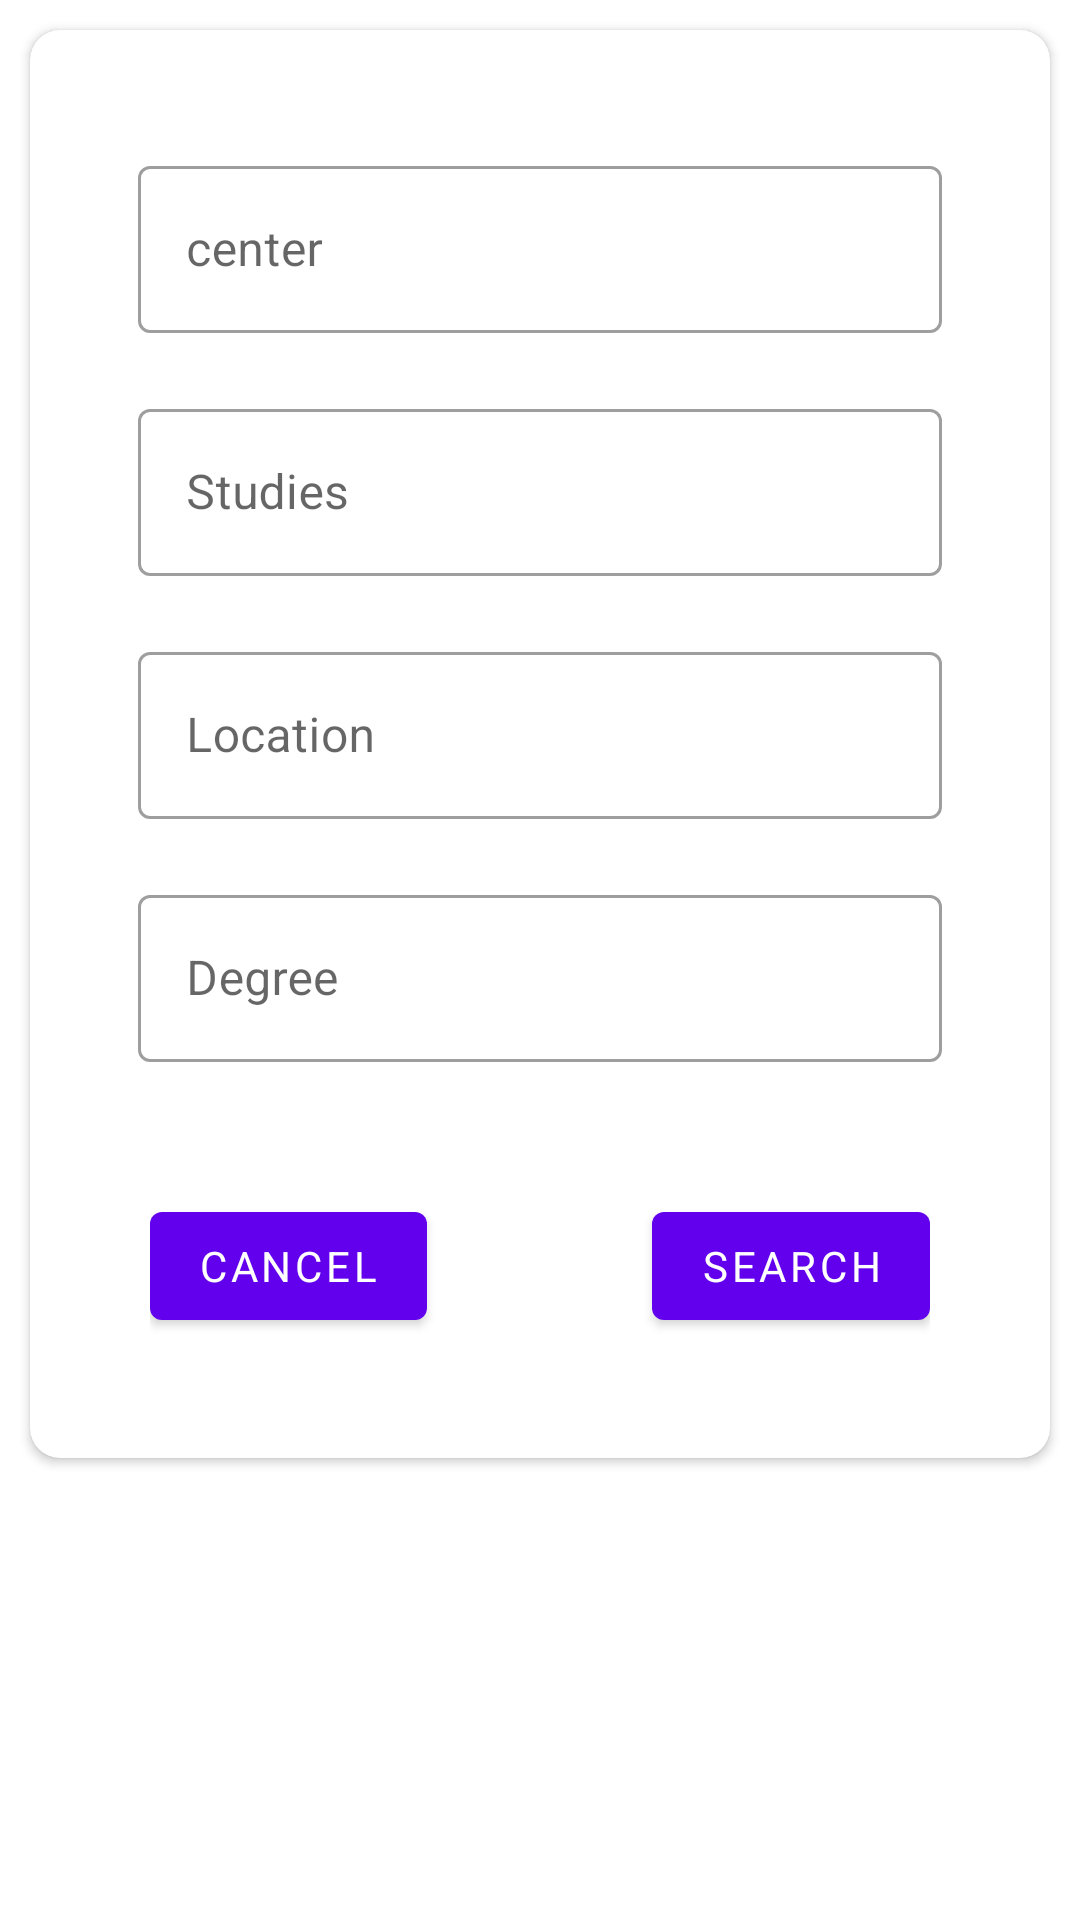

The Android layout XML behind this screen, and the referenced resources:
<!-- AndroidManifest.xml: application theme Theme.Caira15 -->
<!-- res/layout/search_fragment.xml -->
<?xml version="1.0" encoding="utf-8"?>
<FrameLayout xmlns:android="http://schemas.android.com/apk/res/android"
    xmlns:app="http://schemas.android.com/apk/res-auto"
    xmlns:tools="http://schemas.android.com/tools"
    android:layout_width="match_parent"
    android:layout_height="match_parent"
    tools:context=".fragments.SearchFragment">

    <RelativeLayout
        android:layout_width="match_parent"
        android:layout_height="wrap_content">

        <androidx.cardview.widget.CardView
            android:layout_width="match_parent"
            android:layout_height="wrap_content"
            android:layout_margin="10dp"
            app:cardCornerRadius="10dp">

            <LinearLayout
                android:layout_width="match_parent"
                android:layout_height="match_parent"
                android:orientation="vertical"
                android:padding="20dp">



                <com.google.android.material.textfield.TextInputLayout
                    android:id="@+id/text_input_center"
                    style="@style/Widget.MaterialComponents.TextInputLayout.OutlinedBox"
                    android:layout_width="match_parent"
                    android:layout_height="wrap_content"
                    android:layout_marginStart="@dimen/activity_horizontal_margin"
                    android:layout_marginTop="@dimen/form_margin_top"
                    android:layout_marginEnd="@dimen/activity_horizontal_margin"
                    android:hint="@string/center">

                    <com.google.android.material.textfield.TextInputEditText
                        android:id="@+id/editTextEmail"
                        android:layout_width="match_parent"
                        android:layout_height="wrap_content"
                        android:inputType="textNoSuggestions" />
                </com.google.android.material.textfield.TextInputLayout>

                <com.google.android.material.textfield.TextInputLayout
                    android:id="@+id/text_input_studies"
                    style="@style/Widget.MaterialComponents.TextInputLayout.OutlinedBox"
                    android:layout_width="match_parent"
                    android:layout_height="wrap_content"
                    android:layout_marginStart="@dimen/activity_horizontal_margin"
                    android:layout_marginTop="@dimen/form_margin_top"
                    android:layout_marginEnd="@dimen/activity_horizontal_margin"
                    android:hint="@string/studies">
                    
                    <com.google.android.material.textfield.TextInputEditText
                        android:id="@+id/editTextStudies"
                        android:layout_width="match_parent"
                        android:layout_height="wrap_content"
                        android:inputType="textNoSuggestions" />
                </com.google.android.material.textfield.TextInputLayout>

                <com.google.android.material.textfield.TextInputLayout
                    android:id="@+id/text_input_location"
                    style="@style/Widget.MaterialComponents.TextInputLayout.OutlinedBox"
                    android:layout_width="match_parent"
                    android:layout_height="wrap_content"
                    android:layout_marginStart="@dimen/activity_horizontal_margin"
                    android:layout_marginTop="@dimen/form_margin_top"
                    android:layout_marginEnd="@dimen/activity_horizontal_margin"
                    android:hint="@string/location">
                    
                    <com.google.android.material.textfield.TextInputEditText
                        android:id="@+id/editTextLocation"
                        android:layout_width="match_parent"
                        android:layout_height="wrap_content"
                        android:inputType="textNoSuggestions" />
                </com.google.android.material.textfield.TextInputLayout>

                <com.google.android.material.textfield.TextInputLayout
                    android:id="@+id/text_input_degree"
                    style="@style/Widget.MaterialComponents.TextInputLayout.OutlinedBox"
                    android:layout_width="match_parent"
                    android:layout_height="wrap_content"
                    android:layout_marginStart="@dimen/activity_horizontal_margin"
                    android:layout_marginTop="@dimen/form_margin_top"
                    android:layout_marginEnd="@dimen/activity_horizontal_margin"
                    android:hint="@string/degree">
                    
                    <com.google.android.material.textfield.TextInputEditText
                        android:id="@+id/editTextDegree"
                        android:layout_width="match_parent"
                        android:layout_height="wrap_content"
                        android:inputType="textNoSuggestions" />
                </com.google.android.material.textfield.TextInputLayout>






<androidx.constraintlayout.widget.ConstraintLayout
    android:layout_width="match_parent"
    android:layout_height="wrap_content"
    android:padding="20dp">

    <com.google.android.material.button.MaterialButton
        android:id="@+id/btnClose"
        android:layout_width="wrap_content"
        android:layout_height="wrap_content"
        android:layout_marginTop="24dp"
        android:text="@string/btn_close"
        app:layout_constraintStart_toStartOf="parent"
        app:layout_constraintTop_toTopOf="parent" />

    <com.google.android.material.button.MaterialButton
        android:id="@+id/btnSearch"
        android:layout_width="wrap_content"
        android:layout_height="wrap_content"
        android:layout_alignParentTop="true"
        android:layout_marginTop="24dp"
        android:text="@string/btn_search"
        app:layout_constraintEnd_toEndOf="parent"
        app:layout_constraintHorizontal_bias="1.0"
        app:layout_constraintStart_toStartOf="parent"
        app:layout_constraintTop_toTopOf="parent" />
</androidx.constraintlayout.widget.ConstraintLayout>






            </LinearLayout>

        </androidx.cardview.widget.CardView>
    </RelativeLayout>

</FrameLayout>
<!-- resources referenced by this layout -->
<resources>
  <dimen name="activity_horizontal_margin">16dp</dimen>
  <dimen name="form_margin_top">20dp</dimen>
  <string name="btn_close">Cancel</string>
  <string name="btn_search">Search</string>
  <string name="center">center</string>
  <string name="degree">Degree</string>
  <string name="location">Location</string>
  <string name="studies">Studies</string>
  <style name="Theme.Caira15" parent="Theme.MaterialComponents.DayNight.DarkActionBar">
          
  
          
          <item name="colorPrimary">@color/purple_500</item>
          <item name="colorPrimaryVariant">@color/purple_700</item>
          <item name="colorOnPrimary">@color/white</item>
          
          <item name="colorSecondary">@color/teal_200</item>
          <item name="colorSecondaryVariant">@color/teal_700</item>
          <item name="colorOnSecondary">@color/black</item>
          
          <item name="android:statusBarColor" tools:targetApi="l">?attr/colorPrimaryVariant</item>
          
          <item name="fontFamily">Poppins</item>
  
          <item name="popupTheme">@style/PopupTheme</item>
      </style>
  <color name="purple_500">#FF6200EE</color>
  <color name="purple_700">#FF3700B3</color>
  <color name="white">#FFFFFFFF</color>
  <color name="teal_200">#FF03DAC5</color>
  <color name="teal_700">#FF018786</color>
  <color name="black">#FF000000</color>
  <style name="PopupTheme" parent="Theme.AppCompat.Light">
          <item name="actionOverflowMenuStyle">@style/OverflowMenu</item>
  
      </style>
  <style name="OverflowMenu" parent="Widget.AppCompat.Light.PopupMenu.Overflow">
          <item name="android:dropDownVerticalOffset">-4dp</item>
          <item name="overlapAnchor">false</item>
      </style>
</resources>
